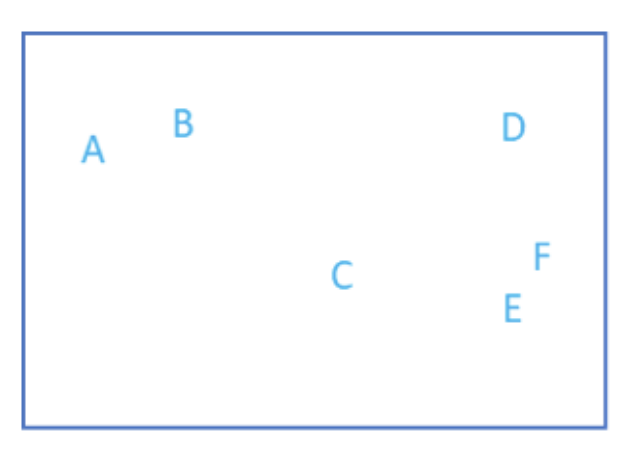

The table this chart was drawn from, first rows:
1.0, 5.0, A
2.0, 5.5, B
3.5, 3.0, C
6.0, 5.5, D
6.0, 2.8, E
6.1, 3.2, F
